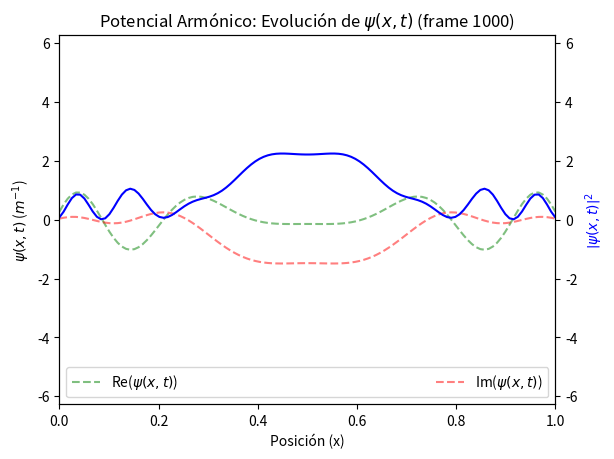
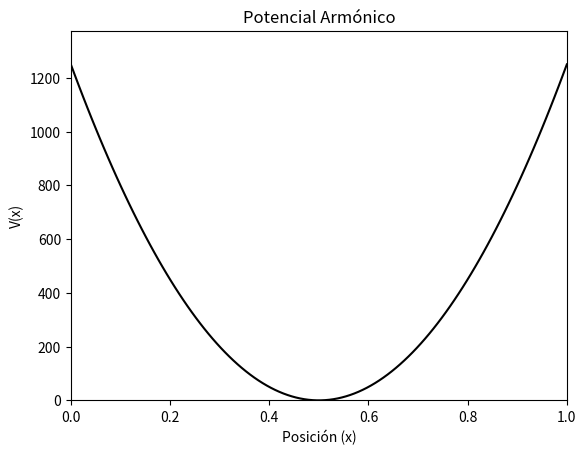
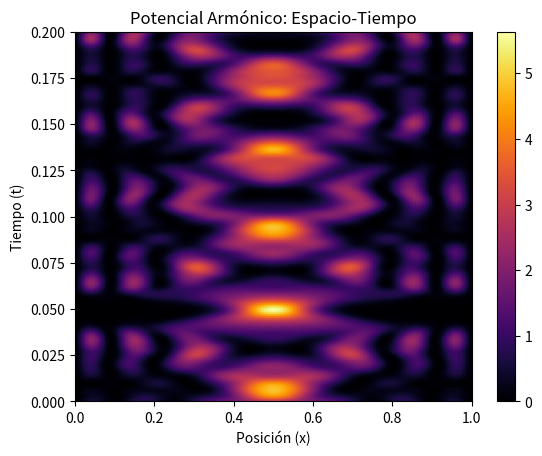
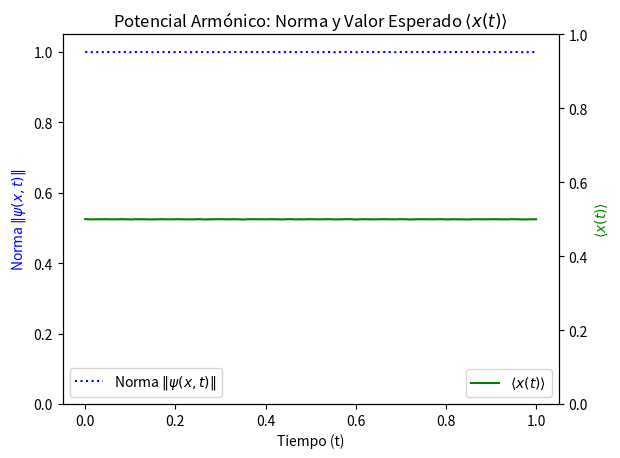
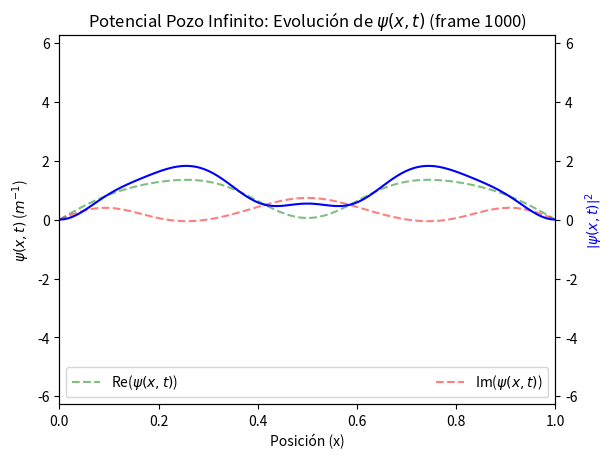
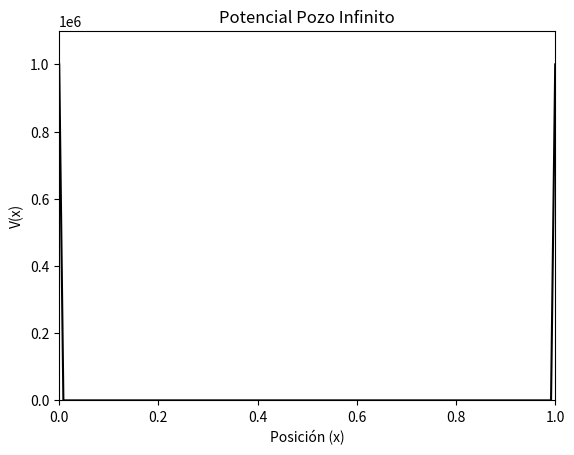
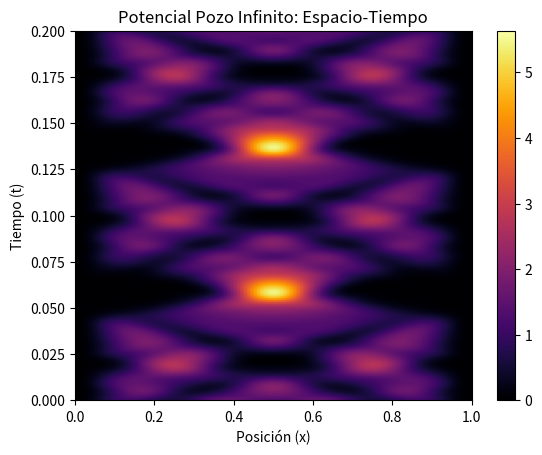
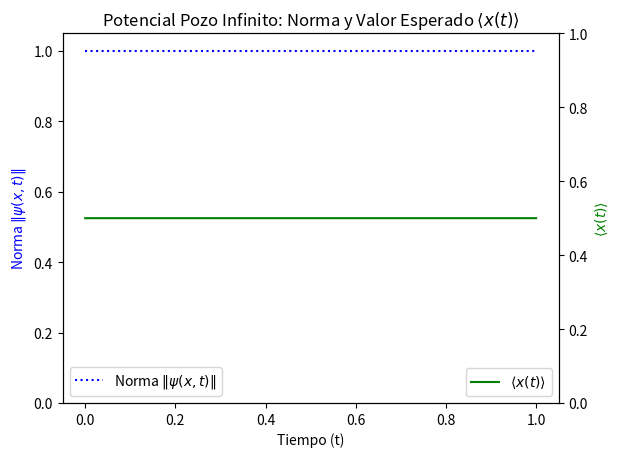
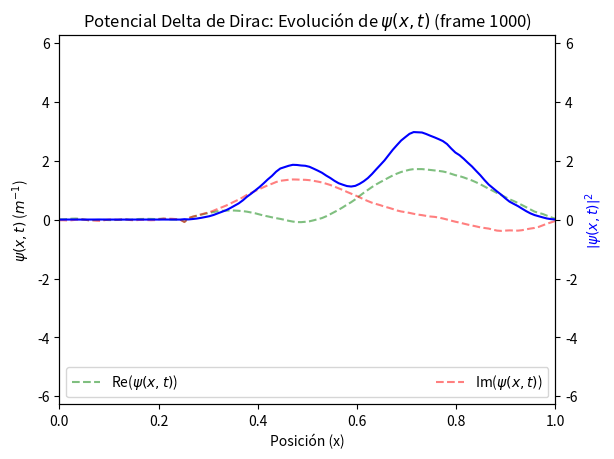
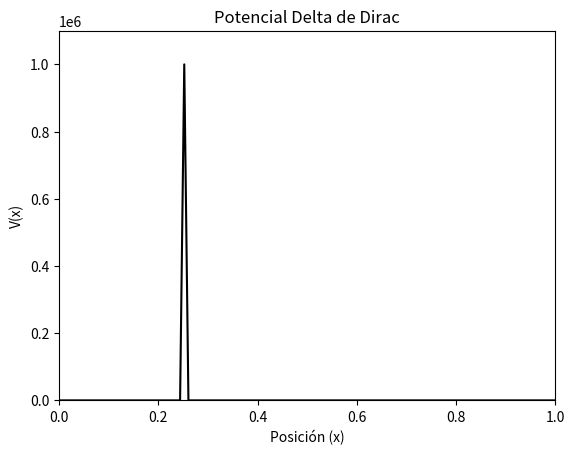
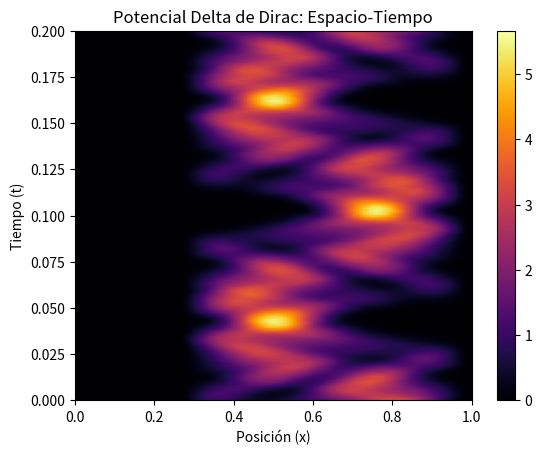
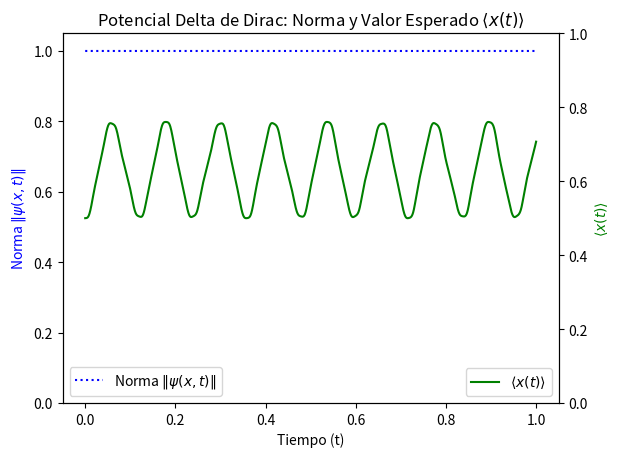

These figures' Python source, in order:
import numpy as np
import numpy.linalg as la
from numpy import pi, exp
import matplotlib.pyplot as plt
from matplotlib.animation import FuncAnimation
from scipy import sparse

'''
EJERCICIO FÍSICA COMPUTACIONAL - BLOQUE I (Ejercicio 6)
INTRODUCCIÓN A LA MODELIZACIÓN EN FÍSICA

[redacted]
[email redacted]
'''

def ejercicioVI() -> None:
    #####################################################################################
    #                                     OPCIÓN A)                                     #
    ##################################################################################### 
    global Laplaciano, dt, x, cte, Nx, Nt, L
    
    ##############
    # CONSTANTES #
    ##############
    # Espacio
    L = 1.
    Nx = 120 #120
    dx = L / Nx
    x = np.linspace(0, L, Nx)
    
    # Tiempo
    tmax = 1.
    Nt = int(3e4) # 3e4
    dt = tmax / Nt
    t = np.linspace(0, tmax, Nt)
    
    # Otros
    cte = 1j * dt / (2 * dx**2)
    if dt > dx**2 / 2:
        raise Exception('Condición de estabilidad no satisfecha')
    
    # Laplaciano
    d = np.array([-2 for _ in range(Nx)])
    u = np.array([1 for _ in range(Nx - 1)])
    o = np.array(u.copy())
    Laplaciano = sparse.diags([d,u,o], [0,-1,1], shape=(len(x), len(x))).toarray()
    
    ###################
    # FUNCIÓN INICIAL #
    ###################
    def psi_0(x):
        sigma = 1e-2
        psi = exp(-(x-(1/2)*L)**2/(2*sigma)) #*exp(5j*(x-L/2)/(2*sigma)) # Término con momento
        norm = np.sqrt(np.trapz(np.abs(psi)**2, x))
        return psi / norm   # para que se cumpla la normalización en psi0

    ##########################
    # FUNCIÓN SHRODINGER C-N #
    ##########################
    def schrodinger(V, index, total):
        A = np.eye(len(x)) + cte * Laplaciano
        B = np.eye(len(x)) - cte * Laplaciano
        
        for i in range(len(x)):
            A[i, i] += 1j * dt * V[i] * 0.5
            B[i, i] -= 1j * dt * V[i] * 0.5
        
        psi = np.zeros((Nx, Nt), dtype=complex)
        psi[:, 0] = psi_0(x) # función inicial
        
        psi[0, 0] = 0 # Dirichlet
        psi[-1, 0] = 0
        
        # alpha = 0.99
        A_inv = la.inv(A)
        for i in range(len(t) - 1):
            print(f'Progreso en el cálculo para el Potencial [{index}/{total}]: {int(i / (len(t)-1) * 100)}%', end='\r')
            psi[0, i+1], psi[-1, i+1] = 0, 0 # Contorno Dirichlet
            # psi[0, i+1] *= alpha
            # psi[-1, i+1] *= alpha
            psi[:, i+1] = np.dot(A_inv, np.dot(B, psi[:, i]))

        norm = np.array([np.sqrt(np.trapz(np.abs(psi[:,i])**2, x)) for i in range(0, Nt, 30)])
        esperado_pos = np.array([np.trapz(x * np.abs(psi[:,i])**2, x) for i in range(0, Nt, 5)])
        
        return psi, norm, esperado_pos
    
    ###############
    # POTENCIALES #
    ###############
    potenciales, p_name = [], []
    
    # Armónico
    omega = 100.
    m = 1.
    V1 = 1/2*m*omega**2* (x - L/2)**2
    potenciales.append(V1)
    p_name.append('Armónico')
    
    # Pozo Infinito
    V2 = np.array([1e6 if x[i] <= 0 or x[i] >= L else 0 for i in range(Nx)])
    potenciales.append(V2)
    p_name.append('Pozo Infinito')
    
    # Delta Dirac    
    delta_max = 1e6
    centro = int(Nx/4)
    ancho = 0
    V3 = np.zeros(Nx)
    if ancho != 0:
        V3[centro-ancho:centro+ancho] = delta_max
    else:
        V3[centro] = delta_max
    potenciales.append(V3)
    p_name.append('Delta de Dirac')
    
    # # Pozo Dirac    
    # delta_max = -1e6
    # centro = int(Nx/4)
    # ancho = 0
    # V4 = np.zeros(Nx)
    # if ancho != 0:
    #     V4[centro-ancho:centro+ancho] = delta_max
    # else:
    #     V4[centro] = delta_max
    # potenciales.append(V4)
    # p_name.append('Pozo de Dirac')
    
    # #Barrera de potencial
    # V5 = np.array([1e3 if L/7 < x[i] < L/4 else 0 for i in range(Nx)])
    # potenciales.append(V5)
    # p_name.append('Barrera')
    
    # #Gaussiana
    # V6 = np.array([20*np.exp(-(x[i]-L/2)**2/0.01) for i in range(Nx)])
    # potenciales.append(V6)
    # p_name.append('Gaussiano')
    
    # #Escalón de potencial
    # V7 = np.array([40 if x[i] < L/5 else 0 for i in range(Nx)])
    # potenciales.append(V7)
    # p_name.append('Escalón')

    resultados = [schrodinger(V, i+1, len(potenciales)) for i, V in enumerate(potenciales)]
    print('\nCalculando gráficas...')
    ####################################
    # FUNCIÓN PARA GENERAR ANIMACIONES #
    ####################################
    def generar_animaciones(resultados):
        fig, axes = plt.subplots(len(resultados), 4, figsize=(20, 4*len(resultados)), tight_layout=True)
        if len(resultados) == 1:
            axes = [axes]  # problemas caso un solo potencial
        
        lines_real, lines_comp, lines_abs, imshows, time_texts = [], [], [], [], []
        psi_max = np.max([np.abs(psi)**2 for psi,_,_ in resultados])
        
        for idx, (psi, norm, esperado_pos) in enumerate(resultados):            
            # Animación de la densidad de probabilidad            
            ax_evolution = axes[idx, 0].twinx()
            ax_evolution.set_xlim(0, L)
            ax_evolution.set_ylim(-1.1 * psi_max, 1.1 * psi_max)
            ax_evolution.set_ylabel('$\\left|\\psi(x,t)\\right|^2$', color='blue')
            line_abs, = ax_evolution.plot([], [], color='blue', label='$\\left|\\psi(x,t)\\right|^2$')
            lines_abs.append(line_abs)
            axes[idx, 0].set_title(f'Potencial {p_name[idx]}: Evolución de $\\psi(x,t)$')
            axes[idx, 0].set_xlabel('Posición (x)')
            axes[idx, 0].set_ylabel('$\\psi(x,t)$ ($m^{-1}$)', color='black')
            axes[idx, 0].set_ylim(-1.1 * psi_max, 1.1* psi_max)
            time_text = axes[idx, 0].text(0.1, 0.8, '', transform=axes[idx, 0].transAxes, fontsize=10)
            time_texts.append(time_text)

            # Animación de las partes real y compleja de la función de onda
            line_real, = axes[idx, 0].plot([], [], color='green', label='Re($\\psi(x,t)$)', linestyle='--', alpha=0.5)
            line_comp, = axes[idx, 0].plot([], [], color='red',   label='Im($\\psi(x,t)$)', linestyle='--', alpha=0.5)
            lines_real.append(line_real)
            lines_comp.append(line_comp)
            axes[idx, 0].legend(loc='lower left',mode = "expand", ncol = 3)
            
            # Potencial
            axes[idx, 1].plot(x, potenciales[idx], color='black')
            axes[idx, 1].set_xlim(0, L)
            axes[idx, 1].set_ylim(-1.1*np.abs(np.min(potenciales[idx])), 1.1*np.max(potenciales[idx]))
            axes[idx, 1].set_xlim(0-0.05, L+0.05)
            axes[idx, 1].set_title(f'Potencial {p_name[idx]}')
            axes[idx, 1].set_xlabel('Posición (x)')
            axes[idx, 1].set_ylabel('V(x)')
            
            # Imshow del espacio-tiempo
            imshow = axes[idx, 2].imshow(np.abs(psi[:, ::30].T)**2, aspect='auto', extent=[0, L, 0, tmax], cmap='inferno')
            imshows.append(imshow)
            axes[idx, 2].set_title(f'Potencial {p_name[idx]}: Espacio-Tiempo')
            axes[idx, 2].set_xlabel('Posición (x)')
            axes[idx, 2].set_ylabel('Tiempo (t)')
            axes[idx, 2].set_ylim(0, 0.2)
            fig.colorbar(imshow, ax=axes[idx, 2])

            # Norma y Valor Esperado de x
            ax_norm = axes[idx, 3].twinx()
            axes[idx, 3].set_ylim(0, 1.05) # norma
            axes[idx, 3].plot(np.linspace(0, tmax, len(norm)), norm, color='blue', label='Norma $\\|\\psi(x,t)\\|$', linestyle='dotted')
            ax_norm.set_ylim(0, L) # <x>
            ax_norm.plot(np.linspace(0, tmax, len(esperado_pos)), esperado_pos, color='green', label='$\\langle x(t) \\rangle$', linestyle='solid')
            axes[idx, 3].set_title(f'Potencial {p_name[idx]}: Norma y Valor Esperado $\\langle x(t) \\rangle$')
            axes[idx, 3].set_xlabel('Tiempo (t)')
            axes[idx, 3].set_ylabel('Norma $\\|\\psi(x,t)\\|$', color='blue')
            ax_norm.set_ylabel('$\\langle x(t) \\rangle$', color='green')
            axes[idx, 3].legend(loc='lower left')
            ax_norm.legend(loc='lower right')

        def init():
            for line_real, line_abs, line_comp in zip(lines_real, lines_abs, lines_comp): 
                line_real.set_data([], [])
                line_comp.set_data([], [])
                line_abs.set_data([], [])
            for time_text in time_texts:
                time_text.set_text('')
            return lines_real + lines_comp + lines_abs + time_texts

        def animate(i):
            for idx, (psi, _, _) in enumerate(resultados):
                lines_real[idx].set_data(x, np.real(psi[:, i]))
                lines_comp[idx].set_data(x, np.imag(psi[:, i]))
                lines_abs[idx].set_data(x, np.abs(psi[:, i])**2)
                time_texts[idx].set_text(f't = {i*dt:.2f}s')
            return lines_real + lines_comp + lines_abs + time_texts
        
        anim = FuncAnimation(fig, animate, init_func=init, frames=range(0,Nt,10), interval=1, blit=True)
        plt.show()

    ##############################################
    # FUNCIÓN PARA GENERAR GRÁFICAS POR SEPARADO # (Se usó para el informe)
    ##############################################
    def generar_animaciones_por_separado(resultados, frame=0):
        psi_max = np.max([np.abs(psi)**2 for psi, _, _ in resultados])

        for idx, (psi, norm, esperado_pos) in enumerate(resultados):
            # Gráfica de la evolución de la densidad de probabilidad
            fig, ax = plt.subplots()
            ax2 = ax.twinx()
            ax2.set_xlim(0, L)
            ax2.set_ylim(-1.1 * psi_max, 1.1 * psi_max)
            ax2.set_ylabel('$\\left|\\psi(x,t)\\right|^2$', color='blue')
            ax2.plot(x, np.abs(psi[:, frame])**2, color='blue', label='$\\left|\\psi(x,t)\\right|^2$')
            ax.set_title(f'Potencial {p_name[idx]}: Evolución de $\\psi(x,t)$ (frame {frame})')
            ax.set_xlabel('Posición (x)')
            ax.set_ylabel('$\\psi(x,t)$ ($m^{-1}$)', color='black')
            ax.set_ylim(-1.1 * psi_max, 1.1 * psi_max)
            ax.plot(x, np.real(psi[:, frame]), color='green', label='Re($\\psi(x,t)$)', linestyle='--', alpha=0.5)
            ax.plot(x, np.imag(psi[:, frame]), color='red', label='Im($\\psi(x,t)$)', linestyle='--', alpha=0.5)
            ax.legend(loc='lower left', mode="expand", ncol=3)
            plt.show()

            # Gráfica del potencial
            fig, ax = plt.subplots()
            ax.plot(x, potenciales[idx], color='black')
            ax.set_xlim(0, L)
            ax.set_ylim(-1.1 * np.abs(np.min(potenciales[idx])), 1.1 * np.max(potenciales[idx]))
            ax.set_title(f'Potencial {p_name[idx]}')
            ax.set_xlabel('Posición (x)')
            ax.set_ylabel('V(x)')
            plt.show()

            # Imshow del espacio-tiempo
            fig, ax = plt.subplots()
            imshow = ax.imshow(np.abs(psi[:, ::30].T)**2, aspect='auto', extent=[0, L, 0, tmax], cmap='inferno')
            ax.set_title(f'Potencial {p_name[idx]}: Espacio-Tiempo')
            ax.set_xlabel('Posición (x)')
            ax.set_ylabel('Tiempo (t)')
            ax.set_ylim(0, 0.2)
            fig.colorbar(imshow, ax=ax)
            plt.show()

            # Gráfica de la norma y el valor esperado de x
            fig, ax = plt.subplots()
            ax2 = ax.twinx()
            ax.set_ylim(0, 1.05)  # Norma
            ax.plot(np.linspace(0, tmax, len(norm)), norm, color='blue', label='Norma $\\|\\psi(x,t)\\|$', linestyle='dotted')
            ax2.set_ylim(0, L)  # <x>
            ax2.plot(np.linspace(0, tmax, len(esperado_pos)), esperado_pos, color='green', label='$\\langle x(t) \\rangle$', linestyle='solid')
            ax.set_title(f'Potencial {p_name[idx]}: Norma y Valor Esperado $\\langle x(t) \\rangle$')
            ax.set_xlabel('Tiempo (t)')
            ax.set_ylabel('Norma $\\|\\psi(x,t)\\|$', color='blue')
            ax2.set_ylabel('$\\langle x(t) \\rangle$', color='green')
            ax.legend(loc='lower left')
            ax2.legend(loc='lower right')
            plt.show()

    #generar_animaciones(resultados)
    generar_animaciones_por_separado(resultados, 1000) # Se usó para el informe

def ejercicioVI_parteB() -> None:
    #####################################################################################
    #                                     OPCIÓN B)                                     #
    #####################################################################################
    L = 2.
    T = 40.  # t_max
    Nx = 100
    Nt = 3000
    dx = L/Nx
    dt = T/Nt

    c = 1.
    k_rho = 0.1
    a = -2.0

    x = np.linspace(0, L, Nx)
    t = np.linspace(0, T, Nt)

    modos = [1, 2, 3, 4]
    u = np.zeros((len(modos), Nx, Nt))  # modo, espacio y tiempo

    for idx, n in enumerate(modos):
        u[idx, :, 0] = np.sin(n*pi*x/L)  # cada modo con sin(n*pi*0/L)

    # Contorno
    u[:, 0, :] = 0 # extremos fijos
    u[:, -1, :] = 0

    for idx in range(len(modos)):
        u[idx, :, 1] = u[idx, :, 0]  # du/dt(0) = 0

    for j in range(1, Nt-1):
        for idx in range(len(modos)):           
            u[idx,1:-1,j+1] = (2*u[idx,1:-1,j] - u[idx,1:-1,j-1] + (c**2*dt**2/dx**2) * (u[idx,2:,j] 
                            - 2*u[idx,1:-1,j] + u[idx,:-2,j]) - (2*k_rho*dt * u[idx,1:-1,j] 
                            + a*dt**2*u[idx,1:-1,j]))

    # Crank-Nicholson (no consigo que funcione)
    # cte = (c*dt/dx)**2 * 2

    # d = np.array([1 - 2*cte for _ in range(Nx)])
    # ud = np.array([cte for _ in range(Nx - 1)])
    # o = np.array(ud.copy())

    # A = sparse.diags([d,ud,o],[0,-1,1]).toarray()
    # B = sparse.diags([2-d,ud,o],[0,-1,1]).toarray()

    # A_inv = la.inv(A)
    # # A u^{j+1} = B u^j
    # for j in range(1, Nt - 1):
    #     for idx in range(len(modos)):
    #         b = np.dot(B, u[idx, :, j]) - (2*k_rho*dt - a*dt**2)*u[idx, :, j]
    #         b[0],b[-1] = 0,0
    #         u[idx, :, j+1] = np.dot(A_inv, b)

    #         u[idx,0,j+1],u[idx,-1,j+1] = 0,0

    fig, ax = plt.subplots()
    ax.set_xlim(-0.05, L+0.05)
    ax.set_ylim(-1.05, 1.05)

    lines = []
    for idx, n in enumerate(modos):
        line, = ax.plot(x, u[idx, :, 0], label='Modo {}'.format(n))
        lines.append(line)
    time_text = ax.text(0.85, 0.65, '', transform=ax.transAxes, fontsize=10)

    def animate(j):
        for idx, line in enumerate(lines):
            line.set_ydata(u[idx, :, j])
        time_text.set_text('t = {}s'.format(np.round(j*dt, 2)))
        return *lines, time_text

    anim = FuncAnimation(fig, animate, frames=range(0,Nt,1), interval=20, blit=True)
    ax.legend(loc="upper right")
    plt.show()

# Main
def main() -> None:
    ejercicioVI()
    #ejercicioVI_parteB()

if __name__ == '__main__':
    main()